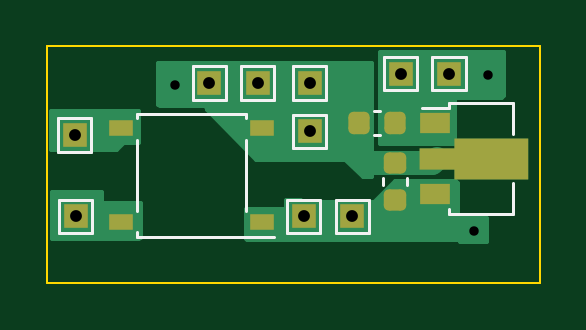
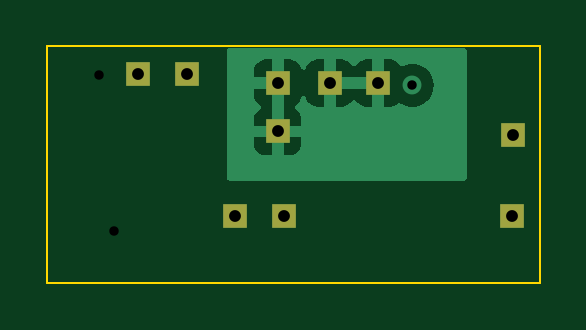
Circuit board: 15 layer files. Board 20.8 x 10.0 mm.
- bottom_copper: dropdown-CuBottom.gbr (9716 bytes)
- inner_copper: dropdown-CuIn1.gbr (16037 bytes)
- inner_copper: dropdown-CuIn2.gbr (14509 bytes)
- top_copper: dropdown-CuTop.gbr (9130 bytes)
- outline: dropdown-EdgeCuts.gbr (601 bytes)
- bottom_mask: dropdown-MaskBottom.gbr (899 bytes)
- top_mask: dropdown-MaskTop.gbr (2322 bytes)
- drill: dropdown-NPTH.drl (268 bytes)
- drill: dropdown-PTH.drl (555 bytes)
- paste: dropdown-PasteBottom.gbr (451 bytes)
- paste: dropdown-PasteTop.gbr (1864 bytes)
- bottom_silk: dropdown-SilkBottom.gbr (909 bytes)
- top_silk: dropdown-SilkTop.gbr (5300 bytes)
- drill: dropdown-front-in1.drl (340 bytes)
- drill: dropdown-front-in2.drl (340 bytes)

=== bottom_copper: dropdown-CuBottom.gbr (9716 bytes, source omitted) ===
=== inner_copper: dropdown-CuIn1.gbr (16037 bytes, source omitted) ===
=== inner_copper: dropdown-CuIn2.gbr (14509 bytes, source omitted) ===
=== top_copper: dropdown-CuTop.gbr (9130 bytes, source omitted) ===
=== outline: dropdown-EdgeCuts.gbr ===
%TF.GenerationSoftware,KiCad,Pcbnew,7.0.9*%
%TF.CreationDate,2024-02-20T19:15:55+01:00*%
%TF.ProjectId,dropdown,64726f70-646f-4776-9e2e-6b696361645f,rev?*%
%TF.SameCoordinates,Original*%
%TF.FileFunction,Profile,NP*%
%FSLAX46Y46*%
G04 Gerber Fmt 4.6, Leading zero omitted, Abs format (unit mm)*
G04 Created by KiCad (PCBNEW 7.0.9) date 2024-02-20 19:15:55*
%MOMM*%
%LPD*%
G01*
G04 APERTURE LIST*
%TA.AperFunction,Profile*%
%ADD10C,0.100000*%
%TD*%
G04 APERTURE END LIST*
D10*
X72950000Y-58250000D02*
X93800000Y-58250000D01*
X93800000Y-68250000D01*
X72950000Y-68250000D01*
X72950000Y-58250000D01*
M02*

=== bottom_mask: dropdown-MaskBottom.gbr ===
%TF.GenerationSoftware,KiCad,Pcbnew,7.0.9*%
%TF.CreationDate,2024-02-20T19:15:55+01:00*%
%TF.ProjectId,dropdown,64726f70-646f-4776-9e2e-6b696361645f,rev?*%
%TF.SameCoordinates,Original*%
%TF.FileFunction,Soldermask,Bot*%
%TF.FilePolarity,Negative*%
%FSLAX46Y46*%
G04 Gerber Fmt 4.6, Leading zero omitted, Abs format (unit mm)*
G04 Created by KiCad (PCBNEW 7.0.9) date 2024-02-20 19:15:55*
%MOMM*%
%LPD*%
G01*
G04 APERTURE LIST*
%ADD10R,1.000000X1.000000*%
G04 APERTURE END LIST*
D10*
%TO.C,J2*%
X79800000Y-59800000D03*
%TD*%
%TO.C,J7*%
X87900000Y-59400000D03*
%TD*%
%TO.C,J5*%
X85850000Y-65450000D03*
%TD*%
%TO.C,J6*%
X84050000Y-61850000D03*
%TD*%
%TO.C,J4*%
X84050000Y-59800000D03*
%TD*%
%TO.C,T1*%
X74150000Y-65450000D03*
%TD*%
%TO.C,J1*%
X83800000Y-65450000D03*
%TD*%
%TO.C,T2*%
X74100000Y-62000000D03*
%TD*%
%TO.C,J8*%
X81850000Y-59800000D03*
%TD*%
%TO.C,J3*%
X89950000Y-59400000D03*
%TD*%
M02*

=== top_mask: dropdown-MaskTop.gbr (2322 bytes, source withheld) ===
=== drill: dropdown-NPTH.drl ===
M48
; DRILL file {KiCad 7.0.9} date Mon Feb 12 18:52:58 2024
; FORMAT={-:-/ absolute / inch / decimal}
; #@! TF.CreationDate,2024-02-12T18:52:58+01:00
; #@! TF.GenerationSoftware,Kicad,Pcbnew,7.0.9
; #@! TF.FileFunction,NonPlated,1,2,NPTH
FMAT,2
INCH
%
G90
G05
T0
M30

=== drill: dropdown-PTH.drl ===
M48
; DRILL file {KiCad 7.0.9} date Tue Feb 20 19:15:55 2024
; FORMAT={-:-/ absolute / inch / decimal}
; #@! TF.CreationDate,2024-02-20T19:15:55+01:00
; #@! TF.GenerationSoftware,Kicad,Pcbnew,7.0.9
; #@! TF.FileFunction,Plated,1,4,PTH
FMAT,2
INCH
; #@! TA.AperFunction,Plated,PTH,ViaDrill
T1C0.0157
; #@! TA.AperFunction,Plated,PTH,ComponentDrill
T2C0.0197
%
G90
G05
T1
X3.0846Y-2.3583
T2
X2.9173Y-2.4409
X2.9193Y-2.5768
X3.1417Y-2.3543
X3.2224Y-2.3543
X3.2992Y-2.5768
X3.3091Y-2.3543
X3.3091Y-2.435
X3.3799Y-2.5768
X3.4606Y-2.3386
X3.5413Y-2.3386
T0
M30

=== paste: dropdown-PasteBottom.gbr ===
%TF.GenerationSoftware,KiCad,Pcbnew,7.0.9*%
%TF.CreationDate,2024-02-20T19:15:55+01:00*%
%TF.ProjectId,dropdown,64726f70-646f-4776-9e2e-6b696361645f,rev?*%
%TF.SameCoordinates,Original*%
%TF.FileFunction,Paste,Bot*%
%TF.FilePolarity,Positive*%
%FSLAX46Y46*%
G04 Gerber Fmt 4.6, Leading zero omitted, Abs format (unit mm)*
G04 Created by KiCad (PCBNEW 7.0.9) date 2024-02-20 19:15:55*
%MOMM*%
%LPD*%
G01*
G04 APERTURE LIST*
G04 APERTURE END LIST*
M02*

=== paste: dropdown-PasteTop.gbr (1864 bytes, source withheld) ===
=== bottom_silk: dropdown-SilkBottom.gbr ===
%TF.GenerationSoftware,KiCad,Pcbnew,7.0.9*%
%TF.CreationDate,2024-02-20T19:15:55+01:00*%
%TF.ProjectId,dropdown,64726f70-646f-4776-9e2e-6b696361645f,rev?*%
%TF.SameCoordinates,Original*%
%TF.FileFunction,Legend,Bot*%
%TF.FilePolarity,Positive*%
%FSLAX46Y46*%
G04 Gerber Fmt 4.6, Leading zero omitted, Abs format (unit mm)*
G04 Created by KiCad (PCBNEW 7.0.9) date 2024-02-20 19:15:55*
%MOMM*%
%LPD*%
G01*
G04 APERTURE LIST*
%ADD10R,1.000000X1.000000*%
G04 APERTURE END LIST*
%LPC*%
D10*
%TO.C,J2*%
X79800000Y-59800000D03*
%TD*%
%TO.C,J7*%
X87900000Y-59400000D03*
%TD*%
%TO.C,J5*%
X85850000Y-65450000D03*
%TD*%
%TO.C,J6*%
X84050000Y-61850000D03*
%TD*%
%TO.C,J4*%
X84050000Y-59800000D03*
%TD*%
%TO.C,T1*%
X74150000Y-65450000D03*
%TD*%
%TO.C,J1*%
X83800000Y-65450000D03*
%TD*%
%TO.C,T2*%
X74100000Y-62000000D03*
%TD*%
%TO.C,J8*%
X81850000Y-59800000D03*
%TD*%
%TO.C,J3*%
X89950000Y-59400000D03*
%TD*%
%LPD*%
M02*

=== top_silk: dropdown-SilkTop.gbr ===
%TF.GenerationSoftware,KiCad,Pcbnew,7.0.9*%
%TF.CreationDate,2024-02-20T19:15:55+01:00*%
%TF.ProjectId,dropdown,64726f70-646f-4776-9e2e-6b696361645f,rev?*%
%TF.SameCoordinates,Original*%
%TF.FileFunction,Legend,Top*%
%TF.FilePolarity,Positive*%
%FSLAX46Y46*%
G04 Gerber Fmt 4.6, Leading zero omitted, Abs format (unit mm)*
G04 Created by KiCad (PCBNEW 7.0.9) date 2024-02-20 19:15:55*
%MOMM*%
%LPD*%
G01*
G04 APERTURE LIST*
G04 Aperture macros list*
%AMRoundRect*
0 Rectangle with rounded corners*
0 $1 Rounding radius*
0 $2 $3 $4 $5 $6 $7 $8 $9 X,Y pos of 4 corners*
0 Add a 4 corners polygon primitive as box body*
4,1,4,$2,$3,$4,$5,$6,$7,$8,$9,$2,$3,0*
0 Add four circle primitives for the rounded corners*
1,1,$1+$1,$2,$3*
1,1,$1+$1,$4,$5*
1,1,$1+$1,$6,$7*
1,1,$1+$1,$8,$9*
0 Add four rect primitives between the rounded corners*
20,1,$1+$1,$2,$3,$4,$5,0*
20,1,$1+$1,$4,$5,$6,$7,0*
20,1,$1+$1,$6,$7,$8,$9,0*
20,1,$1+$1,$8,$9,$2,$3,0*%
%AMFreePoly0*
4,1,9,3.862500,-0.866500,0.737500,-0.866500,0.737500,-0.450000,-0.737500,-0.450000,-0.737500,0.450000,0.737500,0.450000,0.737500,0.866500,3.862500,0.866500,3.862500,-0.866500,3.862500,-0.866500,$1*%
G04 Aperture macros list end*
%ADD10C,0.120000*%
%ADD11RoundRect,0.225000X0.250000X-0.225000X0.250000X0.225000X-0.250000X0.225000X-0.250000X-0.225000X0*%
%ADD12R,1.000000X0.700000*%
%ADD13R,1.000000X1.000000*%
%ADD14R,1.300000X0.900000*%
%ADD15FreePoly0,0.000000*%
%ADD16RoundRect,0.225000X0.225000X0.250000X-0.225000X0.250000X-0.225000X-0.250000X0.225000X-0.250000X0*%
G04 APERTURE END LIST*
D10*
%TO.C,C2*%
X87140000Y-64115580D02*
X87140000Y-63834420D01*
X88160000Y-64115580D02*
X88160000Y-63834420D01*
%TO.C,D3*%
X81350000Y-62200000D02*
X81350000Y-65200000D01*
X81350000Y-61100000D02*
X81350000Y-61300000D01*
X76750000Y-66300000D02*
X82550000Y-66300000D01*
X76750000Y-66100000D02*
X76750000Y-66300000D01*
X76750000Y-65200000D02*
X76750000Y-62200000D01*
X76750000Y-61300000D02*
X76750000Y-61100000D01*
X76750000Y-61100000D02*
X81350000Y-61100000D01*
%TO.C,J2*%
X79100000Y-59100000D02*
X80500000Y-59100000D01*
X79100000Y-60500000D02*
X79100000Y-59100000D01*
X80500000Y-59100000D02*
X80500000Y-60500000D01*
X80500000Y-60500000D02*
X79100000Y-60500000D01*
%TO.C,J7*%
X87200000Y-58700000D02*
X88600000Y-58700000D01*
X87200000Y-60100000D02*
X87200000Y-58700000D01*
X88600000Y-58700000D02*
X88600000Y-60100000D01*
X88600000Y-60100000D02*
X87200000Y-60100000D01*
%TO.C,J5*%
X85150000Y-64750000D02*
X86550000Y-64750000D01*
X85150000Y-66150000D02*
X85150000Y-64750000D01*
X86550000Y-64750000D02*
X86550000Y-66150000D01*
X86550000Y-66150000D02*
X85150000Y-66150000D01*
%TO.C,U2*%
X88800000Y-60870000D02*
X89940000Y-60870000D01*
X89940000Y-60640000D02*
X89940000Y-60870000D01*
X89940000Y-60640000D02*
X92660000Y-60640000D01*
X89940000Y-65360000D02*
X89940000Y-65130000D01*
X92660000Y-60640000D02*
X92660000Y-61950000D01*
X92660000Y-64050000D02*
X92660000Y-65360000D01*
X92660000Y-65360000D02*
X89940000Y-65360000D01*
%TO.C,J6*%
X83350000Y-61150000D02*
X84750000Y-61150000D01*
X83350000Y-62550000D02*
X83350000Y-61150000D01*
X84750000Y-61150000D02*
X84750000Y-62550000D01*
X84750000Y-62550000D02*
X83350000Y-62550000D01*
%TO.C,J4*%
X83350000Y-59100000D02*
X84750000Y-59100000D01*
X83350000Y-60500000D02*
X83350000Y-59100000D01*
X84750000Y-59100000D02*
X84750000Y-60500000D01*
X84750000Y-60500000D02*
X83350000Y-60500000D01*
%TO.C,T1*%
X73450000Y-64750000D02*
X74850000Y-64750000D01*
X73450000Y-66150000D02*
X73450000Y-64750000D01*
X74850000Y-64750000D02*
X74850000Y-66150000D01*
X74850000Y-66150000D02*
X73450000Y-66150000D01*
%TO.C,J1*%
X83100000Y-64750000D02*
X84500000Y-64750000D01*
X83100000Y-66150000D02*
X83100000Y-64750000D01*
X84500000Y-64750000D02*
X84500000Y-66150000D01*
X84500000Y-66150000D02*
X83100000Y-66150000D01*
%TO.C,T2*%
X73400000Y-61300000D02*
X74800000Y-61300000D01*
X73400000Y-62700000D02*
X73400000Y-61300000D01*
X74800000Y-61300000D02*
X74800000Y-62700000D01*
X74800000Y-62700000D02*
X73400000Y-62700000D01*
%TO.C,J8*%
X81150000Y-59100000D02*
X82550000Y-59100000D01*
X81150000Y-60500000D02*
X81150000Y-59100000D01*
X82550000Y-59100000D02*
X82550000Y-60500000D01*
X82550000Y-60500000D02*
X81150000Y-60500000D01*
%TO.C,C1*%
X87040580Y-62010000D02*
X86759420Y-62010000D01*
X87040580Y-60990000D02*
X86759420Y-60990000D01*
%TO.C,J3*%
X89250000Y-58700000D02*
X90650000Y-58700000D01*
X89250000Y-60100000D02*
X89250000Y-58700000D01*
X90650000Y-58700000D02*
X90650000Y-60100000D01*
X90650000Y-60100000D02*
X89250000Y-60100000D01*
%TD*%
%LPC*%
D11*
%TO.C,C2*%
X87650000Y-64750000D03*
X87650000Y-63200000D03*
%TD*%
D12*
%TO.C,D3*%
X82025000Y-65700000D03*
X82025000Y-61700000D03*
X76075000Y-61700000D03*
X76075000Y-65700000D03*
%TD*%
D13*
%TO.C,J2*%
X79800000Y-59800000D03*
%TD*%
%TO.C,J7*%
X87900000Y-59400000D03*
%TD*%
%TO.C,J5*%
X85850000Y-65450000D03*
%TD*%
D14*
%TO.C,U2*%
X89350000Y-61500000D03*
D15*
X89437500Y-63000000D03*
D14*
X89350000Y-64500000D03*
%TD*%
D13*
%TO.C,J6*%
X84050000Y-61850000D03*
%TD*%
%TO.C,J4*%
X84050000Y-59800000D03*
%TD*%
%TO.C,T1*%
X74150000Y-65450000D03*
%TD*%
%TO.C,J1*%
X83800000Y-65450000D03*
%TD*%
%TO.C,T2*%
X74100000Y-62000000D03*
%TD*%
%TO.C,J8*%
X81850000Y-59800000D03*
%TD*%
D16*
%TO.C,C1*%
X87675000Y-61500000D03*
X86125000Y-61500000D03*
%TD*%
D13*
%TO.C,J3*%
X89950000Y-59400000D03*
%TD*%
%LPD*%
M02*

=== drill: dropdown-front-in1.drl ===
M48
; DRILL file {KiCad 7.0.9} date Tue Feb 20 19:15:55 2024
; FORMAT={-:-/ absolute / inch / decimal}
; #@! TF.CreationDate,2024-02-20T19:15:55+01:00
; #@! TF.GenerationSoftware,Kicad,Pcbnew,7.0.9
; #@! TF.FileFunction,Plated,1,2,Blind
FMAT,2
INCH
; #@! TA.AperFunction,Plated,Buried,ViaDrill
T1C0.0157
%
G90
G05
T1
X3.6063Y-2.3406
T0
M30

=== drill: dropdown-front-in2.drl ===
M48
; DRILL file {KiCad 7.0.9} date Tue Feb 20 19:15:55 2024
; FORMAT={-:-/ absolute / inch / decimal}
; #@! TF.CreationDate,2024-02-20T19:15:55+01:00
; #@! TF.GenerationSoftware,Kicad,Pcbnew,7.0.9
; #@! TF.FileFunction,Plated,1,3,Blind
FMAT,2
INCH
; #@! TA.AperFunction,Plated,Buried,ViaDrill
T1C0.0157
%
G90
G05
T1
X3.5827Y-2.6004
T0
M30
